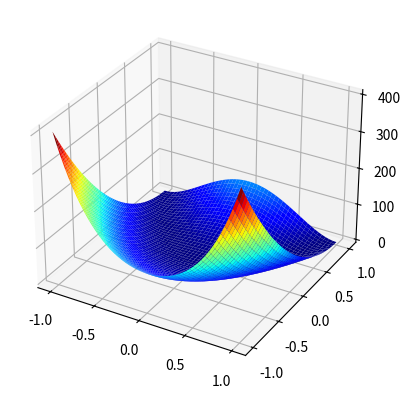

This chart was generated by the following Python code:
# coding=utf-8
__author__ = 'J Tas'

import scipy.optimize as opt
from mpl_toolkits.mplot3d import Axes3D
from matplotlib import cm
import matplotlib.pyplot as plt
import numpy as np


# =====================================================================


# The Rosenbrock function
def g(x):
    a = 1
    b = 100
    return (a - x[0]) ** 2 + b * (x[1] - x[0] ** 2) ** 2


def h(x):
    return -(2 * x[0] * x[1] + 2 * x[0] - x[0] ** 2 - 2 * x[1] ** 2)


# =====================================================================


def optimize_uncnstr(f, x0, n, **kwargs):
    """
    Unconstrained minimization of scalar function of one or more variables
    :param f: Objective function to be minimized.
    :param x0: Initial guess.
    :param fprime: Gradient of f.
    :return: The optimization result represented as a OptimizeResult object
    """
    if n == 1:  # Minimize a function using the Nelder-Mead algorithm.
        return opt.minimize(f, x0, method="Nelder-Mead", **kwargs)
    if n == 2:  # Minimize a function using modified Powell’s method.
        return opt.minimize(f, x0, method="Powell", **kwargs)
    if n == 3:  # Minimize a function using a nonlinear conjugate gradient algorithm.
        return opt.minimize(f, x0, method="CG", **kwargs)
    if n == 4:  # Minimize a function using the BFGS algorithm.
        return opt.minimize(f, x0, method="BFGS", **kwargs)
    if n == 5:  # Minimize a function using the Newton-CG method.
        return opt.minimize(f, x0, method="Newton-CG", **kwargs)
    return


def optimize_cnstr(f, x0, **kwargs):
    """
    Constrained minimization of scalar function of one or more variables. Uses Sequential Least Squares Programming
    to minimize a function of several variables with any combination of bounds, equality and inequality constraints.
    :param f: Objective function to be minimized.
    :param x0: Initial guess.
    :param fprime: Gradient of f.
    :return: The optimization result represented as a OptimizeResult object
    """
    return opt.minimize(f, x0, method="SLSQP", **kwargs)


# =====================================================================


def plot():
    x = np.outer(np.linspace(-1, 1, 50), np.ones(50))
    y = x.copy().T
    z = g([x, y])
    fig = plt.figure()
    ax = plt.axes(projection='3d')
    ax.plot_surface(x, y, z, cmap=plt.cm.jet, rstride=1, cstride=1, linewidth=0)
    fig.add_axes(ax)
    plt.show()


def main():
    plot()

    # Unconstrained optimization
    x0 = [0, 2.5]
    ux = optimize_uncnstr(g, x0, 1)
    print(ux)

    # Constrained optimization
    cons = ({'type': 'eq',
             'fun': lambda x: np.array([x[0] ** 3 - x[1]]),
             'jac': lambda x: np.array([3.0 * (x[0] ** 2.0), -1.0])},
            {'type': 'ineq',
             'fun': lambda x: np.array([x[1] - (x[0] - 1) ** 4 - 2])})

    bnds = ((0.5, 1.5), (1.5, 2.5))
    x0 = [0, 2.5]
    cx = optimize_cnstr(h, x0, bounds=bnds, constraints=cons)
    print(cx)


if __name__ == "__main__":
    main()
